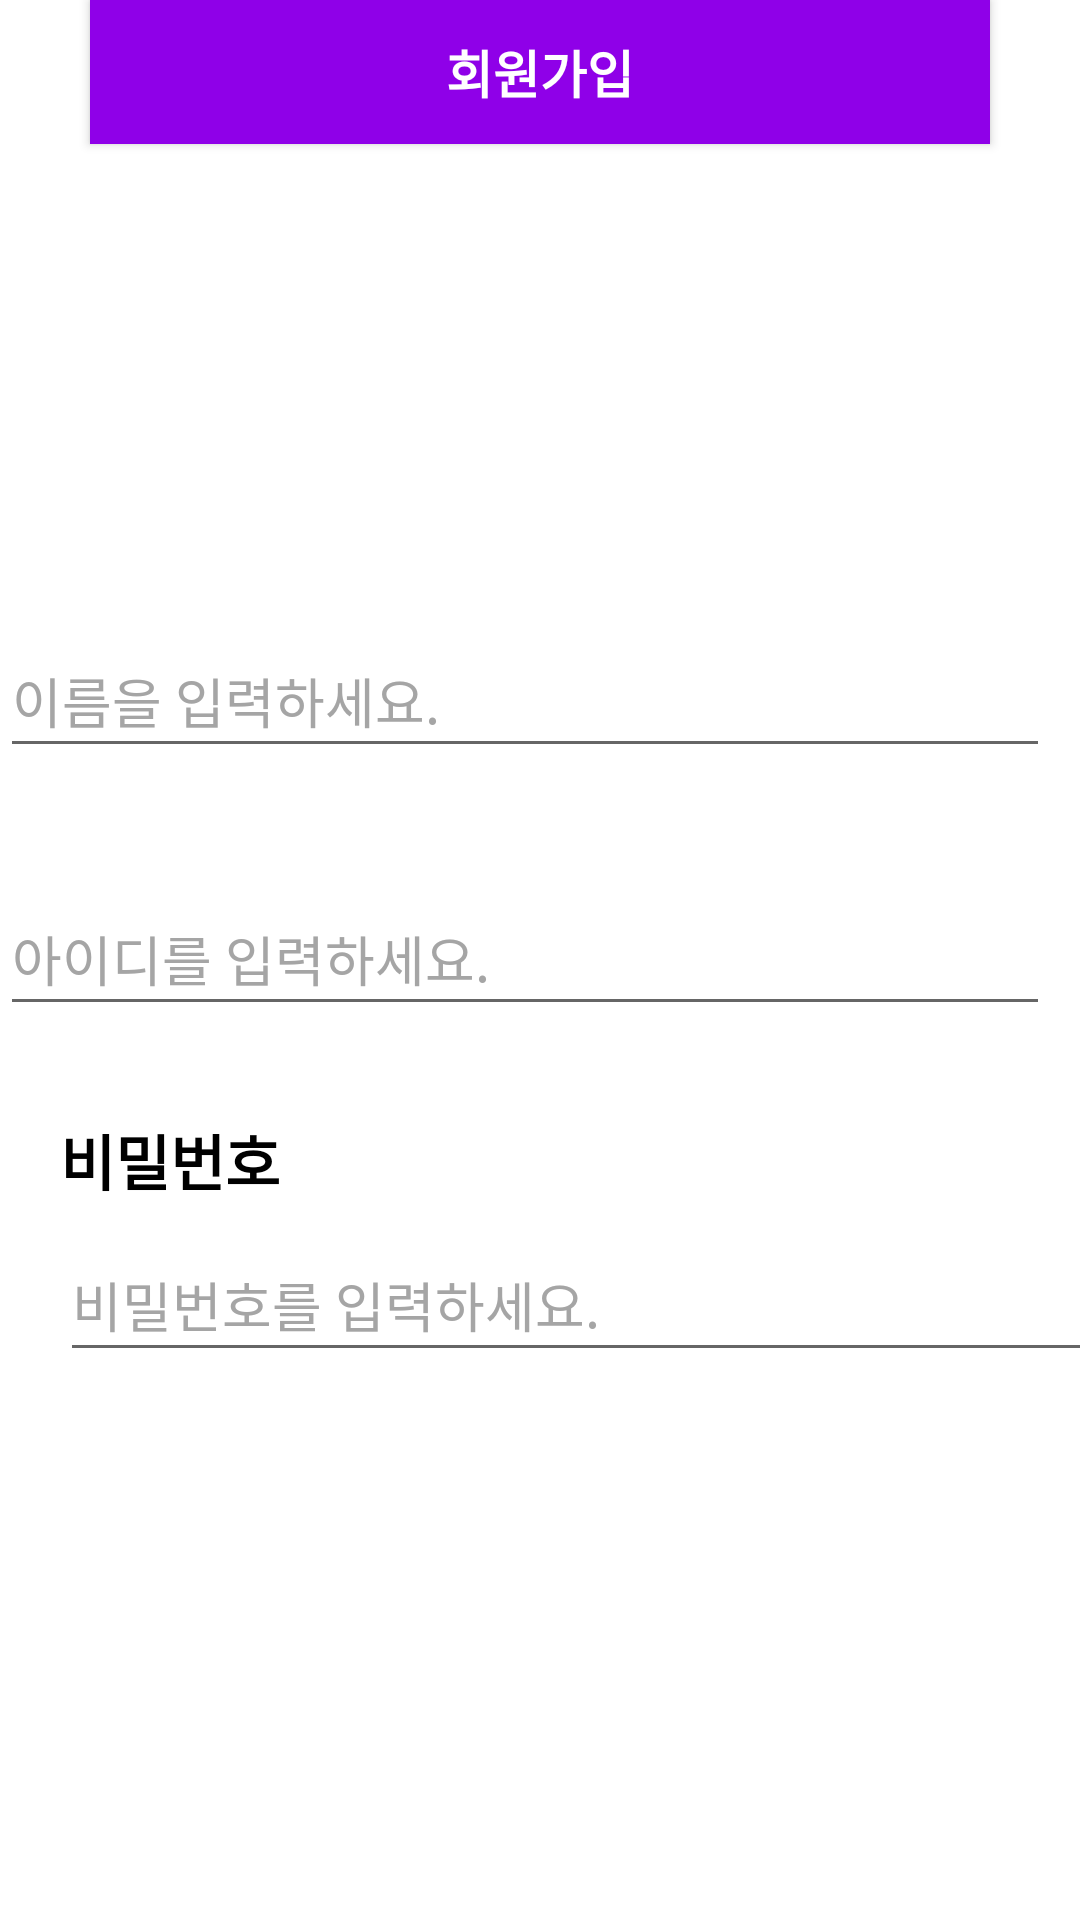

Reconstruct the res/layout file that produces this screen, plus the resources it refers to.
<!-- AndroidManifest.xml: application theme Theme.Info -->
<!-- res/layout/activity_sign_up.xml -->
<?xml version="1.0" encoding="utf-8"?>
<androidx.constraintlayout.widget.ConstraintLayout xmlns:android="http://schemas.android.com/apk/res/android"
    xmlns:app="http://schemas.android.com/apk/res-auto"
    xmlns:tools="http://schemas.android.com/tools"
    android:layout_width="match_parent"
    android:layout_height="match_parent"
    tools:context=".SignUpActivity">

    <com.google.android.material.imageview.ShapeableImageView
        android:id="@+id/logo"
        android:layout_width="150dp"
        android:layout_height="150dp"
        android:layout_marginTop="50dp"
        app:layout_constraintEnd_toEndOf="parent"
        app:layout_constraintStart_toStartOf="parent"
        app:layout_constraintTop_toTopOf="parent"
        app:shapeAppearanceOverlay="@style/Circle"
        app:srcCompat="@mipmap/ic_launcher_round">
    </com.google.android.material.imageview.ShapeableImageView>

    <include
        layout="@layout/name_group"
        android:layout_width="match_parent"
        android:layout_height="wrap_content"
        app:layout_constraintTop_toBottomOf="@+id/logo" />

    <include
        layout="@layout/id_group"
        android:layout_width="match_parent"
        android:layout_height="wrap_content"
        android:layout_marginTop="30dp"
        app:layout_constraintHorizontal_bias="0.487"
        app:layout_constraintTop_toBottomOf="@+id/name_group" />

    <include
        layout="@layout/password_group"
        android:layout_width="match_parent"
        android:layout_height="wrap_content"
        android:layout_marginTop="30dp"
        app:layout_constraintHorizontal_bias="0.074"
        app:layout_constraintTop_toBottomOf="@+id/id_group" />

    <Button
        android:id="@+id/sign_up_button"
        style="@style/Button"
        android:layout_marginTop="50dp"
        android:onClick="signUp"
        android:text="@string/sign_up_title"
        app:layout_constraintEnd_toEndOf="parent"
        app:layout_constraintStart_toStartOf="parent"
        app:layout_constraintTop_toBottomOf="@+id/password_group" />

</androidx.constraintlayout.widget.ConstraintLayout>
<!-- res/layout/name_group.xml (included above) -->
<?xml version="1.0" encoding="utf-8"?>
<androidx.constraintlayout.widget.ConstraintLayout xmlns:android="http://schemas.android.com/apk/res/android"
    android:id="@+id/name_group"
    android:layout_width="match_parent"
    android:layout_height="wrap_content"
    xmlns:app="http://schemas.android.com/apk/res-auto">

    <TextView
        android:id="@+id/name_title"
        style="@style/Description"
        android:text="@string/name_title"
        app:layout_constraintEnd_toEndOf="parent"
        app:layout_constraintHorizontal_bias="0.07"
        app:layout_constraintStart_toStartOf="parent"
        app:layout_constraintTop_toTopOf="parent" />

    <EditText
        android:id="@+id/name_input"
        style="@style/Input"
        android:hint="@string/name_hint"
        android:inputType="text"
        app:layout_constraintEnd_toEndOf="@+id/name_title"
        app:layout_constraintHorizontal_bias="0.0"
        app:layout_constraintStart_toStartOf="@+id/name_title"
        app:layout_constraintTop_toBottomOf="@+id/name_title" />

</androidx.constraintlayout.widget.ConstraintLayout>
<!-- res/layout/id_group.xml (included above) -->
<?xml version="1.0" encoding="utf-8"?>
<androidx.constraintlayout.widget.ConstraintLayout xmlns:android="http://schemas.android.com/apk/res/android"
    android:id="@+id/id_group"
    android:layout_width="match_parent"
    android:layout_height="wrap_content"
    xmlns:app="http://schemas.android.com/apk/res-auto">

    <TextView
        android:id="@+id/id_title"
        style="@style/Description"
        android:text="@string/id_title"
        app:layout_constraintEnd_toEndOf="parent"
        app:layout_constraintHorizontal_bias="0.07"
        app:layout_constraintStart_toStartOf="parent"
        app:layout_constraintTop_toTopOf="parent" />

    <EditText
        android:id="@+id/id_input"
        style="@style/Input"
        android:hint="@string/id_hint"
        android:inputType="text"
        app:layout_constraintEnd_toEndOf="@+id/id_title"
        app:layout_constraintHorizontal_bias="0.0"
        app:layout_constraintStart_toStartOf="@+id/id_title"
        app:layout_constraintTop_toBottomOf="@+id/id_title" />

</androidx.constraintlayout.widget.ConstraintLayout>
<!-- res/layout/password_group.xml (included above) -->
<?xml version="1.0" encoding="utf-8"?>
<androidx.constraintlayout.widget.ConstraintLayout xmlns:android="http://schemas.android.com/apk/res/android"
    xmlns:app="http://schemas.android.com/apk/res-auto"
    android:layout_width="match_parent"
    android:layout_height="wrap_content">

    <TextView
        android:id="@+id/password_title"
        style="@style/Title"
        android:text="@string/password_title"
        app:layout_constraintEnd_toEndOf="parent"
        app:layout_constraintHorizontal_bias="0.07"
        app:layout_constraintStart_toStartOf="parent"
        app:layout_constraintTop_toTopOf="parent" />

    <EditText
        android:id="@+id/password_input"
        style="@style/Input"
        android:inputType="textPassword"
        android:hint="@string/password_hint"
        app:layout_constraintEnd_toEndOf="@+id/password_title"
        app:layout_constraintHorizontal_bias="0.0"
        app:layout_constraintStart_toStartOf="@+id/password_title"
        app:layout_constraintTop_toBottomOf="@+id/password_title" />

</androidx.constraintlayout.widget.ConstraintLayout>
<!-- resources referenced by this layout -->
<resources>
  <string name="id_hint">아이디를 입력하세요.</string>
  <string name="id_title">아이디</string>
  <string name="name_hint">이름을 입력하세요.</string>
  <string name="name_title">이름</string>
  <string name="password_hint">비밀번호를 입력하세요.</string>
  <string name="password_title">비밀번호</string>
  <string name="sign_up_title">회원가입</string>
  <style name="Button">
          <item name="android:layout_width">0dp</item>
          <item name="android:layout_height">48dp</item>
          <item name="android:layout_marginStart">30dp</item>
          <item name="android:layout_marginEnd">30dp</item>
          <item name="android:background">#8F00E8</item>
          <item name="android:textColor">@color/white</item>
          <item name="android:textSize">17sp</item>
          <item name="android:textStyle">bold</item>
      </style>
  <style name="Circle">
          <item name="cornerSize">50%</item>
      </style>
  <style name="Input">
          <item name="android:layout_width">350dp</item>
          <item name="android:layout_height">48dp</item>
          <item name="android:layout_marginTop">8dp</item>
          <item name="android:ems">10</item>
          <item name="android:inputType">text</item>
          <item name="android:textColor">@color/black</item>
          <item name="android:textColorHint">#A5A5A5</item>
          <item name="android:importantForAutofill">no</item>
      </style>
  <style name="Title">
          <item name="android:layout_width">wrap_content</item>
          <item name="android:layout_height">wrap_content</item>
          <item name="android:textColor">@color/black</item>
          <item name="android:textSize">20sp</item>
          <item name="android:textStyle">bold</item>
      </style>
  <style name="Theme.Info" parent="Theme.MaterialComponents.DayNight.DarkActionBar">
          
          <item name="colorPrimary">@color/purple_500</item>
          <item name="colorPrimaryVariant">@color/purple_700</item>
          <item name="colorOnPrimary">@color/white</item>
          
          <item name="colorSecondary">@color/teal_200</item>
          <item name="colorSecondaryVariant">@color/teal_700</item>
          <item name="colorOnSecondary">@color/black</item>
          
          <item name="android:statusBarColor">?attr/colorPrimaryVariant</item>
          
          <item name="windowActionBar">false</item>
          <item name="windowNoTitle">true</item>
      </style>
  <!-- not gathered from this repository: default colours our renderer supplied (Android Studio template values) -->
  <color name="purple_500">#FF6200EE</color>
  <color name="purple_700">#FF3700B3</color>
  <color name="teal_200">#FF03DAC5</color>
  <color name="teal_700">#FF018786</color>
  <color name="black">#FF000000</color>
  <color name="white">#FFFFFFFF</color>
</resources>
